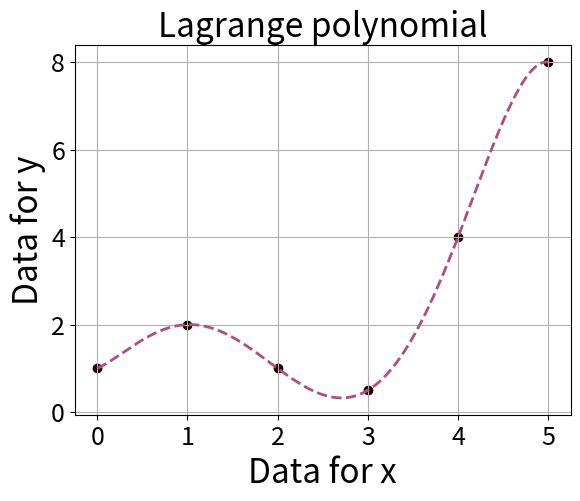

The script that saved this image:
# This program find the unique fifth order polynomial that passes through the six points using lagrange method

x= [0,1,2,3,4,5]   # These are the given data
y=[1.0,2.0,1.0,0.5,4.0,8.0]
import numpy as np
import matplotlib.pyplot as plt
from scipy import interpolate
f4 = interpolate.lagrange(x, y)

# Plotting
plt.xlabel('Data for x', size=24)
plt.ylabel('Data for y', size=24)
plt.tick_params(labelsize=18)
plt.title('Lagrange polynomial', size=24)

xs = np.linspace(0,5,5000)

plt.scatter(x,y,color=(0.1,0.0,0.0))
plt.plot(xs,f4(xs),color=(0.7,0.3,0.5), ls='--',lw=2)

plt.grid()
plt.show()